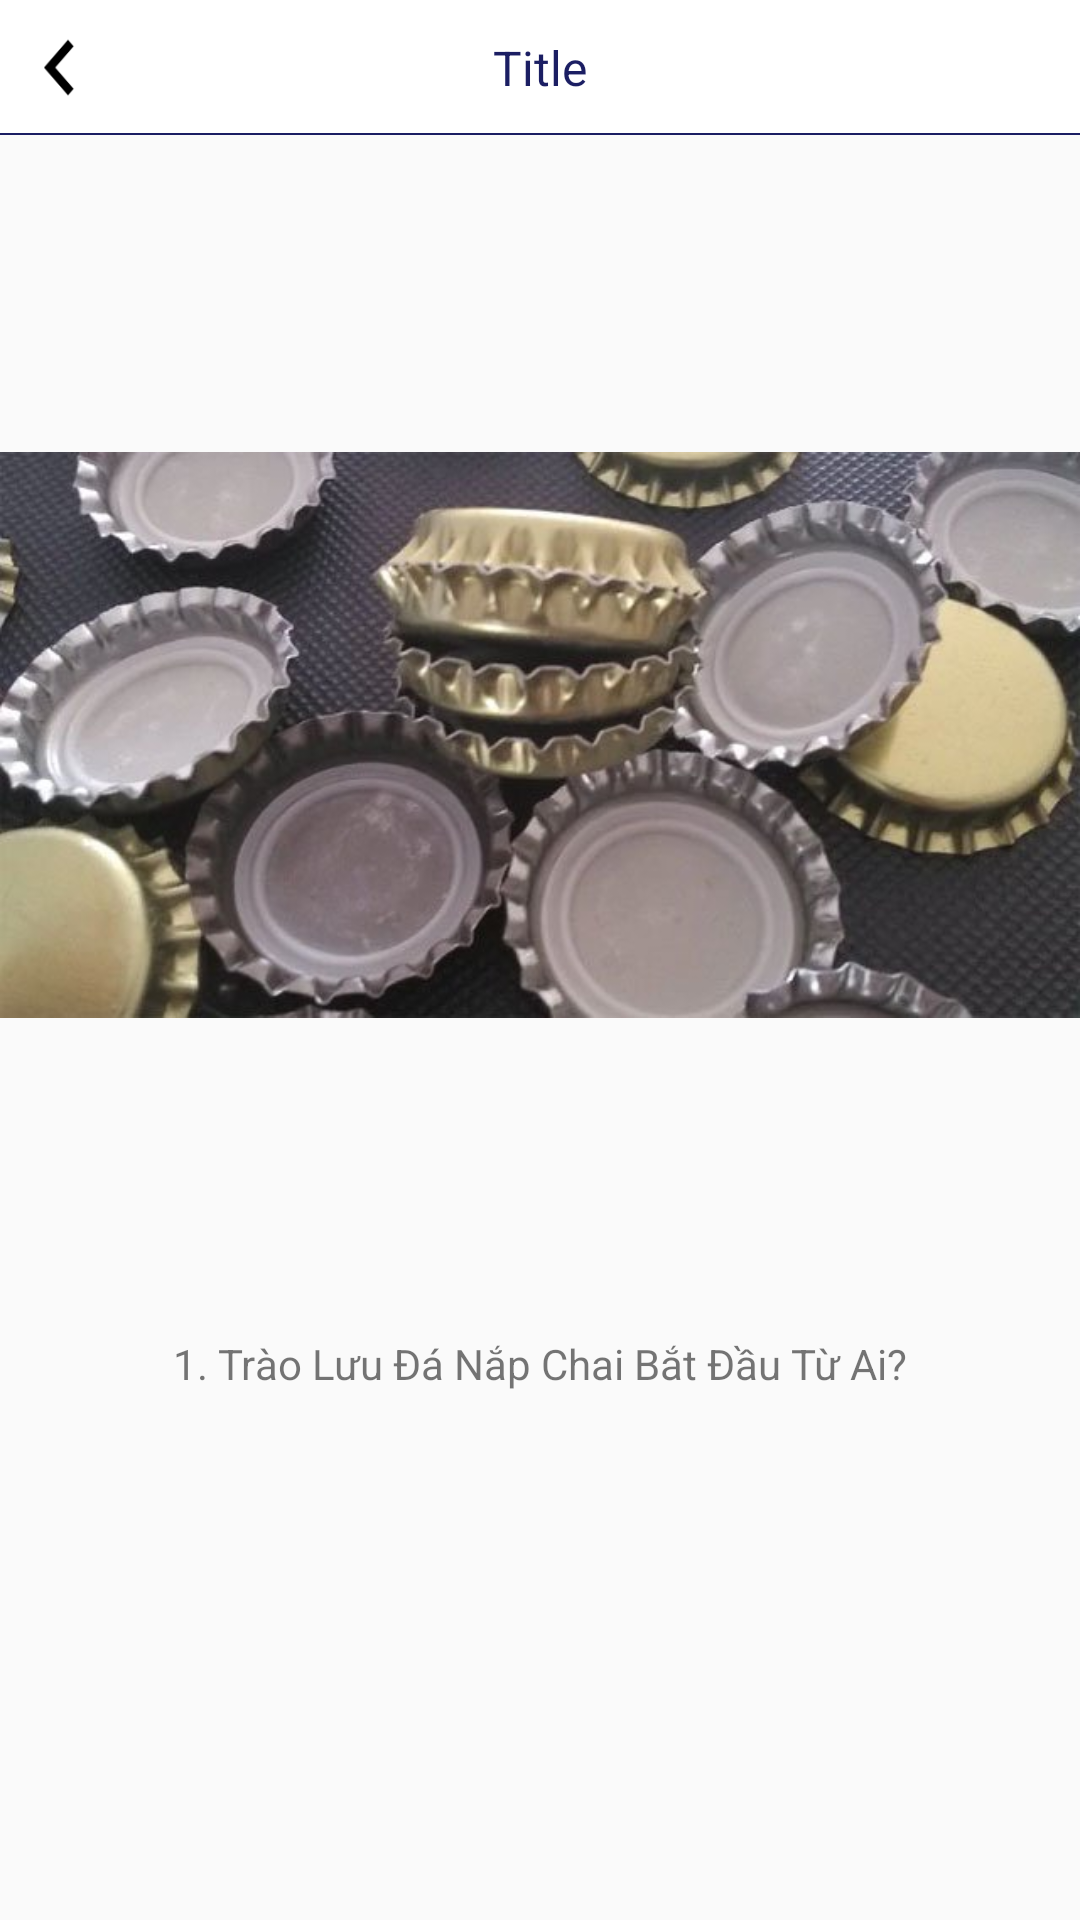

Here is an Android app screen rendered from its layout file. Give the layout XML and the strings, colors and styles it references.
<!-- AndroidManifest.xml: application theme Theme.Napchai -->
<!-- res/layout/activity_love.xml -->
<?xml version="1.0" encoding="utf-8"?>
<LinearLayout xmlns:android="http://schemas.android.com/apk/res/android"
    xmlns:app="http://schemas.android.com/apk/res-auto"
    xmlns:tools="http://schemas.android.com/tools"
    android:layout_width="match_parent"
    android:layout_height="match_parent"
    tools:context=".ActivityLove"
    android:orientation="vertical">
    <include layout="@layout/header_bar" />

    <RelativeLayout
        android:layout_width="match_parent"
        android:layout_height="match_parent">
    <androidx.appcompat.widget.AppCompatImageView
        android:layout_width="match_parent"
        android:layout_height="400dp"
        android:src="@drawable/nc1"
        android:id="@+id/jackone_1"
        />
    <TextView
        android:layout_width="wrap_content"
        android:layout_height="wrap_content"
        android:text="1. Trào Lưu Đá Nắp Chai Bắt Đầu Từ Ai?"
        android:layout_centerHorizontal="true"
        android:layout_centerVertical="true"
        android:layout_below="@id/jackone_1"
        />
    </RelativeLayout>
</LinearLayout>
<!-- res/layout/header_bar.xml (included above) -->
<?xml version="1.0" encoding="utf-8"?>
<RelativeLayout xmlns:android="http://schemas.android.com/apk/res/android"
    xmlns:app="http://schemas.android.com/apk/res-auto"
    xmlns:tools="http://schemas.android.com/tools"
    android:id="@+id/toolbarContainer"
    android:layout_width="match_parent"
    android:layout_height="45dp"
    android:background="@android:color/white"
    android:clickable="false"
    android:focusable="false"
    android:focusableInTouchMode="true">

    <ImageButton
        android:id="@+id/btnBack"
        android:layout_width="40dp"
        android:layout_height="match_parent"
        android:layout_centerVertical="true"
        android:background="?selectableItemBackgroundBorderless"
        android:padding="4dp"
        android:scaleType="fitXY"
        android:visibility="visible"
        app:srcCompat="@drawable/ic_back_black" />

    <TextView
        android:id="@+id/tvTitle"
        android:layout_width="wrap_content"
        android:layout_height="wrap_content"
        android:layout_centerInParent="true"
        android:textColor="@color/black_russian"
        android:textSize="16sp"
        tools:text="Title" />

    <View
        android:layout_width="match_parent"
        android:layout_height="0.5dp"
        android:layout_alignParentBottom="true"
        android:background="@color/black_russian" />
</RelativeLayout>
<!-- resources referenced by this layout -->
<resources>
  <color name="black_russian">#1b1e63</color>
  <!-- drawable ic_back_black: webp bitmap (drawable-xxxhdpi, 222 bytes) -->
  <!-- drawable nc1: jpg bitmap (drawable-v24, 40620 bytes) -->
  <style name="Theme.Napchai" parent="Theme.AppCompat.Light.NoActionBar">
          
          <item name="colorPrimary">@color/purple_500</item>
          <item name="colorPrimaryVariant">@color/purple_700</item>
          <item name="colorOnPrimary">@color/white</item>
          
          <item name="colorSecondary">@color/teal_200</item>
          <item name="colorSecondaryVariant">@color/teal_700</item>
          <item name="colorOnSecondary">@color/black</item>
          
          <item name="android:statusBarColor" tools:targetApi="l">?attr/colorPrimaryVariant</item>
          
      </style>
  <color name="purple_500">#FF6200EE</color>
  <color name="purple_700">#FF3700B3</color>
  <color name="white">#FFFFFFFF</color>
  <color name="teal_200">#FF03DAC5</color>
  <color name="teal_700">#FF018786</color>
  <color name="black">#FF000000</color>
</resources>
